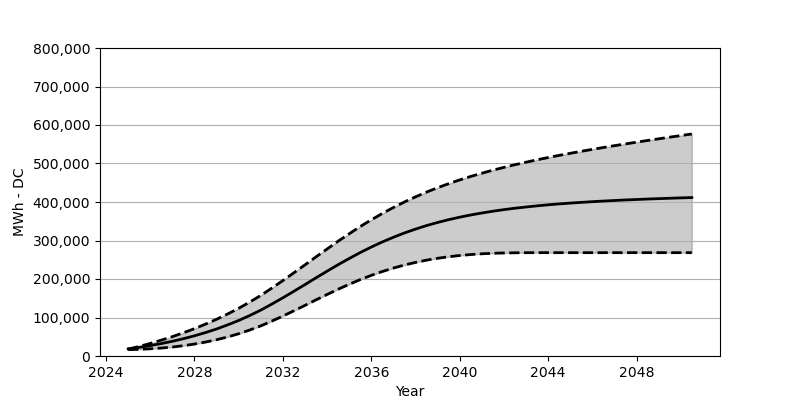

The data file committed next to this chart (first rows):
Date, Low, Base, High
2025-01, 16422, 18566, 17680
2025-07, 17339, 22473, 24854
2026-01, 18721, 27071, 32679
2026-07, 20659, 32266, 41194
2027-01, 23288, 38215, 50286
2027-07, 26792, 44864, 60296
2028-01, 30978, 52410, 71038
2028-07, 36163, 60842, 82759
2029-01, 42287, 70203, 95408
2029-07, 49534, 80707, 109087
2030-01, 57832, 92274, 123932
2030-07, 67388, 105057, 140024
2031-01, 78264, 119190, 157394
2031-07, 90542, 134756, 176218
2032-01, 103758, 151188, 195898
2032-07, 117468, 168167, 216195
2033-01, 131591, 185578, 236844
2033-07, 145828, 203031, 257513
2034-01, 159837, 220340, 278038
2034-07, 173414, 237153, 298150
2035-01, 186331, 253286, 317531
2035-07, 198403, 268616, 336200
2036-01, 209505, 283017, 353745
2036-07, 219536, 296295, 370281
2037-01, 228484, 308480, 385785
2037-07, 236359, 319592, 400094
2038-01, 243132, 329685, 413443
2038-07, 248946, 338756, 425793
2039-01, 253812, 346869, 437133
2039-07, 257822, 354096, 447627
2040-01, 261039, 360559, 457390
2040-07, 263533, 366322, 466451
2041-01, 265492, 371476, 474801
2041-07, 266832, 376054, 482708
2042-01, 267605, 380187, 489996
2042-07, 268100, 383826, 496893
2043-01, 268337, 387053, 503398
2043-07, 268409, 390022, 509614
2044-01, 268420, 392692, 515511
2044-07, 268420, 395063, 521170
2045-01, 268420, 397156, 526541
2045-07, 268420, 399083, 531695
2046-01, 268420, 400856, 536736
2046-07, 268420, 402434, 541592
2047-01, 268420, 403918, 546334
2047-07, 268420, 405310, 550870
2048-01, 268420, 406485, 555405
2048-07, 268420, 407691, 559807
2049-01, 268420, 408743, 564158
2049-07, 268420, 409712, 568394
2050-01, 268420, 410650, 572570
2050-07, 268420, 411536, 576724
